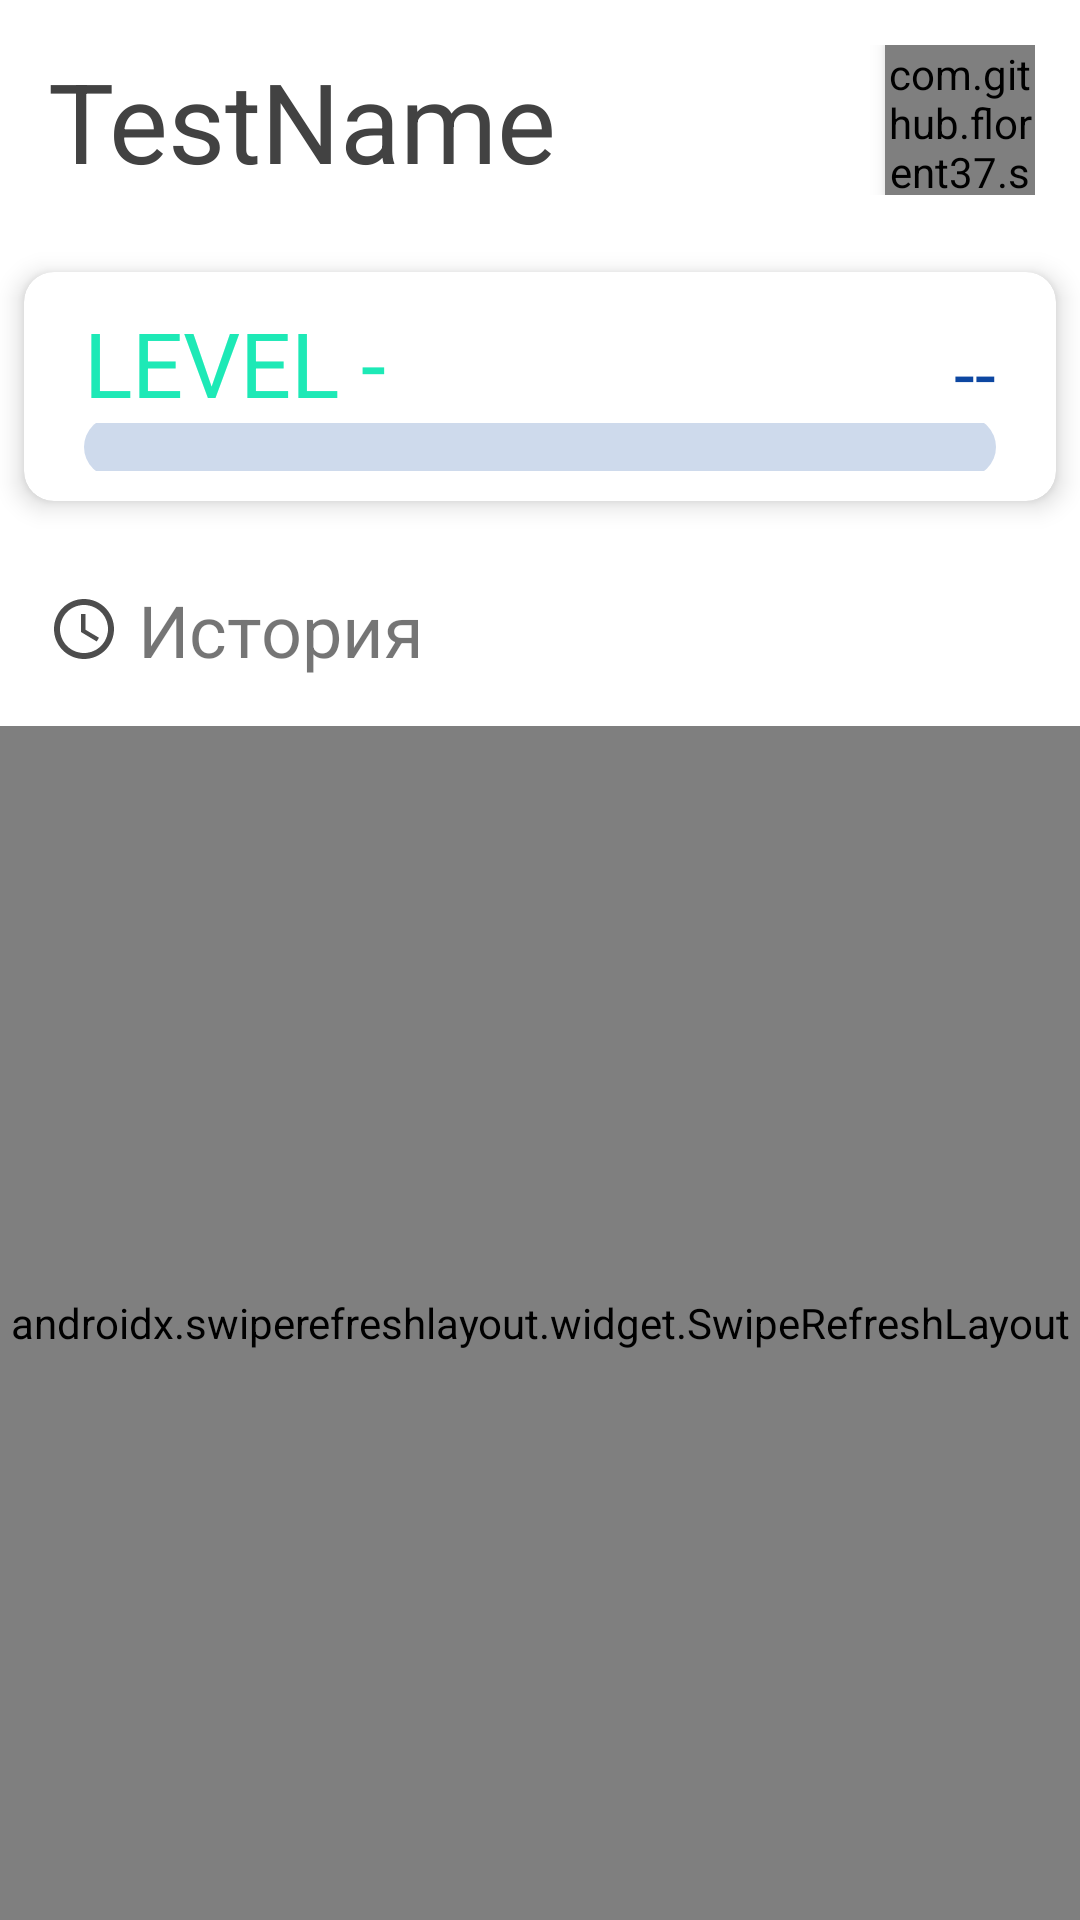

Reconstruct the res/layout file that produces this screen, plus the resources it refers to.
<!-- AndroidManifest.xml: application theme AppTheme -->
<!-- res/layout/fragment_home.xml -->
<?xml version="1.0" encoding="utf-8"?>
<LinearLayout xmlns:android="http://schemas.android.com/apk/res/android"
    xmlns:app="http://schemas.android.com/apk/res-auto"
    xmlns:app2="http://schema3s.android.com/apk/res-auto"
    xmlns:tools="http://schemas.android.com/tools"
    android:layout_width="match_parent"
    android:layout_height="match_parent"
    android:orientation="vertical"
    tools:context=".ui.home.HomeFragment">

    <androidx.appcompat.widget.Toolbar
        android:id="@+id/toolbar_home"
        android:layout_width="match_parent"
        android:layout_height="wrap_content"
        android:background="@null"
        android:baselineAligned="false">

        <androidx.constraintlayout.widget.ConstraintLayout
            android:layout_width="match_parent"
            android:layout_height="wrap_content"
            android:layout_margin="15dp">

            <TextView
                android:id="@+id/tv_name_toolbar_fragment_home"
                android:layout_width="wrap_content"
                android:layout_height="wrap_content"
                android:text="TestName"
                android:textColor="@color/darkGray"
                android:textSize="37sp"
                app2:layout_constraintBottom_toBottomOf="parent"
                app2:layout_constraintStart_toStartOf="parent"
                app2:layout_constraintTop_toTopOf="parent"
                app:layout_constraintBottom_toBottomOf="parent" />

            <com.github.florent37.shapeofview.shapes.CircleView
                android:id="@+id/circleView"
                android:layout_width="50dp"
                android:layout_height="50dp"
                android:layout_gravity="center"
                android:background="@drawable/ripple_null_background_round"
                android:elevation="4dp"
                app:layout_constraintBottom_toBottomOf="parent"
                app:layout_constraintEnd_toEndOf="parent">


                <ImageButton
                    android:id="@+id/ib_icon_user_toolbar_home"
                    android:layout_width="70dp"
                    android:layout_height="70dp"
                    android:scaleType="centerCrop"
                    android:layout_gravity="center"
                    android:background="#FFFFFF" />
            </com.github.florent37.shapeofview.shapes.CircleView>


        </androidx.constraintlayout.widget.ConstraintLayout>
    </androidx.appcompat.widget.Toolbar>

    <androidx.cardview.widget.CardView
        android:id="@+id/card_view_home"
        android:layout_width="match_parent"
        android:layout_height="wrap_content"
        app:cardBackgroundColor="#FFFFFF"
        app:cardCornerRadius="10dp"
        app:cardElevation="5dp"
        app:cardUseCompatPadding="true">

        <LinearLayout
            android:layout_width="match_parent"
            android:layout_height="wrap_content"
            android:orientation="vertical">

            <androidx.constraintlayout.widget.ConstraintLayout
                android:layout_width="match_parent"
                android:layout_height="wrap_content"
                android:layout_marginHorizontal="20dp"
                android:layout_marginTop="10dp">

                <TextView
                    android:id="@+id/tv_level_fragment_home"
                    android:layout_width="wrap_content"
                    android:layout_height="wrap_content"
                    android:text="LEVEL -"
                    android:textColor="@color/teal"
                    android:textSize="30sp"
                    app:layout_constraintBottom_toBottomOf="parent"
                    app:layout_constraintStart_toStartOf="parent" />

                <TextView
                    android:id="@+id/tv_xp_fragment_home"
                    android:layout_width="wrap_content"
                    android:layout_height="wrap_content"
                    android:text="--"
                    android:textColor="@color/xpColor"
                    android:textSize="25sp"
                    app:layout_constraintBottom_toBottomOf="parent"
                    app:layout_constraintEnd_toEndOf="parent" />

            </androidx.constraintlayout.widget.ConstraintLayout>

            <ProgressBar
                android:id="@+id/pb_xp_fragment_home"
                style="@style/ProgressBar_Home"
                android:layout_width="match_parent"
                android:layout_height="wrap_content"
                android:layout_marginHorizontal="20dp"
                android:layout_marginBottom="10dp"
                android:max="10"
                android:progress="0" />
        </LinearLayout>
    </androidx.cardview.widget.CardView>

    <TextView
        android:drawableLeft="@drawable/ic_history"
        android:layout_width="match_parent"
        android:layout_height="wrap_content"
        android:text=" История"
        android:textSize="24dp"
        android:layout_margin="16dp"/>

    <FrameLayout
        android:orientation="vertical"
        android:layout_width="match_parent"
        android:layout_height="match_parent"
        android:gravity="center">

        <LinearLayout
            android:layout_width="match_parent"
            android:layout_height="match_parent"
            android:orientation="vertical">
            <androidx.swiperefreshlayout.widget.SwipeRefreshLayout
                android:id="@+id/swipeRefreshLayout_fragment_home"
                android:orientation="vertical"
                android:layout_width="match_parent"
                android:layout_height="0dp"
                android:layout_weight="9">

                <androidx.recyclerview.widget.RecyclerView
                    android:id="@+id/history_recycler_view"
                    android:layout_width="match_parent"
                    android:layout_height="wrap_content"/>
            </androidx.swiperefreshlayout.widget.SwipeRefreshLayout>

            <ProgressBar
                android:id="@+id/pb_loading_fragment_home"
                android:layout_width="70dp"
                android:layout_height="70dp"
                android:visibility="gone"
                android:layout_gravity="center" />
        </LinearLayout>
    </FrameLayout>

</LinearLayout>
<!-- resources referenced by this layout -->
<resources>
  <color name="darkGray">#424242</color>
  <color name="teal">#1DE9B6</color>
  <color name="xpColor">#0D47A1</color>
  <!-- drawable ic_history (drawable-anydpi) -->
  <vector xmlns:android="http://schemas.android.com/apk/res/android"
      android:width="24dp"
      android:height="24dp"
      android:viewportWidth="24"
      android:viewportHeight="24"
      android:tint="#202020"
      android:alpha="0.8">
    <path
        android:fillColor="@android:color/white"
        android:pathData="M11.99,2C6.47,2 2,6.48 2,12s4.47,10 9.99,10C17.52,22 22,17.52 22,12S17.52,2 11.99,2zM12,20c-4.42,0 -8,-3.58 -8,-8s3.58,-8 8,-8 8,3.58 8,8 -3.58,8 -8,8z"/>
    <path
        android:fillColor="@android:color/white"
        android:pathData="M12.5,7H11v6l5.25,3.15 0.75,-1.23 -4.5,-2.67z"/>
  </vector>
  <!-- drawable ripple_null_background_round (drawable-anydpi) -->
  <?xml version="1.0" encoding="utf-8"?>
  <ripple xmlns:android="http://schemas.android.com/apk/res/android"
      android:color="@color/Gray">
      <item>
          <selector>
              <item android:state_enabled="true"
                  android:state_pressed="true"
                  android:id="@+id/mask">
                  <shape android:shape="oval">
                      <solid android:color="@color/lightGray"/>
                  </shape>
              </item>
          </selector>
      </item>
  </ripple>
  <style name="ProgressBar_Home" parent="@style/Widget.AppCompat.ProgressBar.Horizontal">
          <item name="android:progressDrawable">@drawable/progessbar_home_xp</item>
          <item name="android:minWidth">200dp</item>
      </style>
  <style name="AppTheme" parent="Theme.MaterialComponents.Light.NoActionBar">
          
          <item name="colorPrimary">@color/blueMain</item>
          <item name="colorPrimaryDark">@color/blueMain</item>
          <item name="colorAccent">@color/blueMain</item>
          <item name="chipIconTint">@color/Gray</item>
      </style>
  <color name="Gray">#BDBDBD</color>
  <color name="lightGray">#FAFAFA</color>
  <!-- drawable progessbar_home_xp (drawable-anydpi) -->
  <?xml version="1.0" encoding="utf-8"?>
  <layer-list xmlns:android="http://schemas.android.com/apk/res/android">
      <item android:id="@android:id/background"
          android:gravity="center_vertical|fill_horizontal">
          <shape>
              <corners android:radius="10dp"/>
              <size android:height="20dp" />
              <solid android:color="#330D47A1" />
          </shape>
      </item>
      <item>
          <scale android:scaleWidth="100%">
              <shape>
                  <corners android:radius="10dp"/>
                  <size android:height="20dp" />
                  <solid android:color="@color/xpColor" />
              </shape>
          </scale>
      </item>
  </layer-list>
  <color name="blueMain">#2979FF</color>
</resources>
